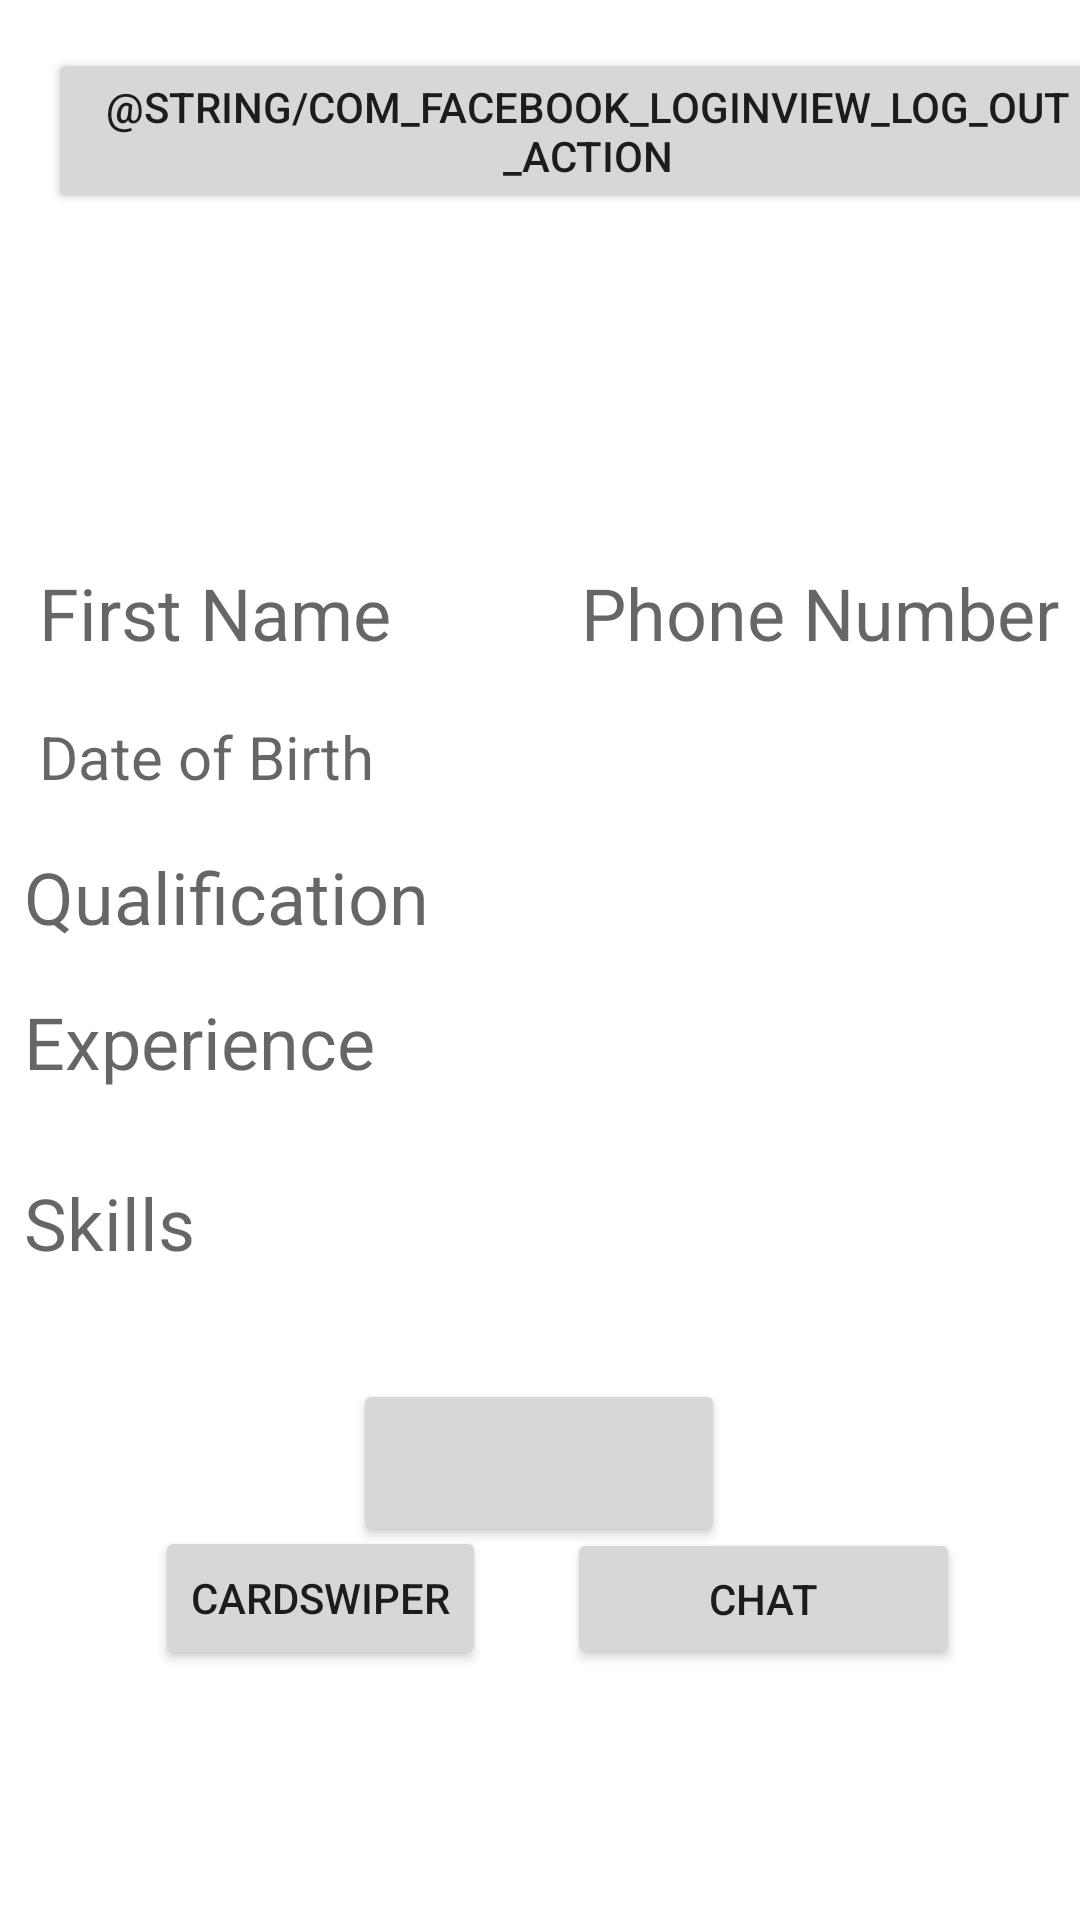

Produce the Android XML layout that renders to this screen, including the resource entries it uses.
<!-- AndroidManifest.xml: application theme AppTheme -->
<!-- res/layout/activity_profile.xml -->
<?xml version="1.0" encoding="utf-8"?>
<ScrollView xmlns:android="http://schemas.android.com/apk/res/android"
    xmlns:app="http://schemas.android.com/apk/res-auto"
    xmlns:tools="http://schemas.android.com/tools"
    android:layout_width="match_parent"
    android:layout_height="match_parent"
    android:fillViewport="true">
<androidx.constraintlayout.widget.ConstraintLayout
    android:layout_width="match_parent"
    android:layout_height="match_parent"
    tools:context=".Profile">


















    <TextView
        android:id="@+id/Firstname"
        android:layout_width="198dp"
        android:layout_height="wrap_content"
        android:layout_marginStart="8dp"
        android:gravity="center_vertical"
        android:hint="First Name"
        android:maxHeight="46dp"
        android:maxLength="20"
        android:padding="5dp"
        android:textSize="24sp"
        app:layout_constraintBottom_toBottomOf="parent"
        app:layout_constraintEnd_toEndOf="parent"
        app:layout_constraintHorizontal_bias="0.0"
        app:layout_constraintStart_toStartOf="parent"
        app:layout_constraintTop_toTopOf="parent"
        app:layout_constraintVertical_bias="0.306" />

    <TextView
        android:id="@+id/Phone"
        android:layout_width="181dp"
        android:layout_height="wrap_content"
        android:layout_marginEnd="8dp"
        android:gravity="center_vertical"

        android:hint="Phone Number"
        android:maxHeight="46dp"
        android:maxLength="20"
        android:padding="5dp"
        android:textSize="24sp"
        app:layout_constraintBottom_toBottomOf="parent"
        app:layout_constraintEnd_toEndOf="parent"
        app:layout_constraintStart_toEndOf="@+id/Firstname"
        app:layout_constraintTop_toTopOf="parent"
        app:layout_constraintVertical_bias="0.306" />

    <TextView
        android:id="@+id/DOB"
        android:layout_width="match_parent"
        android:layout_height="wrap_content"
        android:layout_marginStart="8dp"
        android:layout_marginEnd="8dp"

        android:gravity="center_vertical"
        android:hint="Date of Birth"
        android:maxHeight="46dp"
        android:maxLength="20"
        android:padding="5dp"
        android:textSize="20sp"
        app:layout_constraintBottom_toBottomOf="parent"
        app:layout_constraintEnd_toEndOf="parent"
        app:layout_constraintHorizontal_bias="0.082"
        app:layout_constraintStart_toStartOf="parent"
        app:layout_constraintTop_toBottomOf="@+id/Firstname"
        app:layout_constraintVertical_bias="0.022" />

    <TextView
        android:id="@+id/qualifiaction"
        android:layout_width="match_parent"
        android:layout_height="wrap_content"
        android:layout_marginStart="8dp"
        android:layout_marginTop="12dp"
        android:layout_marginEnd="8dp"
        android:hint="Qualification"
        android:textSize="24sp"
        app:layout_constraintEnd_toEndOf="parent"
        app:layout_constraintStart_toStartOf="parent"
        app:layout_constraintTop_toBottomOf="@+id/DOB" />

    <TextView
        android:id="@+id/experience"
        android:layout_width="match_parent"
        android:layout_height="wrap_content"
        android:layout_marginStart="8dp"
        android:layout_marginTop="16dp"
        android:layout_marginEnd="8dp"
        android:hint="Experience"
        android:textSize="24sp"
        app:layout_constraintEnd_toEndOf="parent"
        app:layout_constraintHorizontal_bias="0.482"
        app:layout_constraintStart_toStartOf="parent"
        app:layout_constraintTop_toBottomOf="@+id/qualifiaction" />

    <TextView
        android:id="@+id/skills"
        android:layout_width="match_parent"
        android:layout_height="wrap_content"
        android:layout_marginStart="8dp"
        android:layout_marginTop="28dp"
        android:layout_marginEnd="8dp"
        android:hint="Skills"
        android:textSize="24sp"
        app:layout_constraintEnd_toEndOf="parent"
        app:layout_constraintHorizontal_bias="0.516"
        app:layout_constraintStart_toStartOf="parent"
        app:layout_constraintTop_toBottomOf="@+id/experience" />

    <Button
        android:id="@+id/edit"
        android:layout_width="124dp"
        android:layout_height="56dp"
        android:layout_marginTop="36dp"
        app:iconTint="#F0141414"
        app:layout_constraintEnd_toEndOf="parent"
        app:layout_constraintHorizontal_bias="0.498"
        app:layout_constraintStart_toStartOf="parent"
        app:layout_constraintTop_toBottomOf="@+id/skills"
        tools:text="EDIT" />

    <Button
        android:id="@+id/logout"
        android:layout_width="wrap_content"
        android:layout_height="wrap_content"
        android:layout_marginStart="16dp"
        android:layout_marginTop="16dp"
        android:text="@string/com_facebook_loginview_log_out_action"
        app:layout_constraintStart_toStartOf="parent"
        app:layout_constraintTop_toTopOf="parent" />

    <Button
        android:id="@+id/card_swiper"
        android:layout_width="wrap_content"
        android:layout_height="wrap_content"
        android:text="CARDSWIPER"
        app:layout_constraintBottom_toBottomOf="parent"
        app:layout_constraintEnd_toEndOf="parent"
        app:layout_constraintHorizontal_bias="0.207"
        app:layout_constraintStart_toStartOf="parent"
        app:layout_constraintTop_toTopOf="parent"
        app:layout_constraintVertical_bias="0.859" />

    <Button
        android:id="@+id/chat"
        android:layout_width="131dp"
        android:layout_height="47dp"
        android:text="CHAT"
        app:layout_constraintBottom_toBottomOf="parent"
        app:layout_constraintEnd_toEndOf="parent"
        app:layout_constraintHorizontal_bias="0.826"
        app:layout_constraintStart_toStartOf="parent"
        app:layout_constraintTop_toTopOf="parent"
        app:layout_constraintVertical_bias="0.859" />

</androidx.constraintlayout.widget.ConstraintLayout>
</ScrollView>
<!-- resources referenced by this layout -->
<resources>
  <!-- drawable creatoicon: png bitmap (drawable, 255228 bytes) -->
  <style name="AppTheme" parent="Theme.MaterialComponents.Light.NoActionBar">
          
          <item name="colorPrimary">@color/colorPrimary</item>
          <item name="colorPrimaryDark">@color/colorPrimaryDark</item>
          <item name="colorAccent">@color/colorAccent</item>
          <item name="android:statusBarColor">#000000</item>
  
  
      </style>
  <color name="colorPrimary">#3F51B5</color>
  <color name="colorPrimaryDark">#0728F5</color>
  <color name="colorAccent">#53D5AE</color>
</resources>
